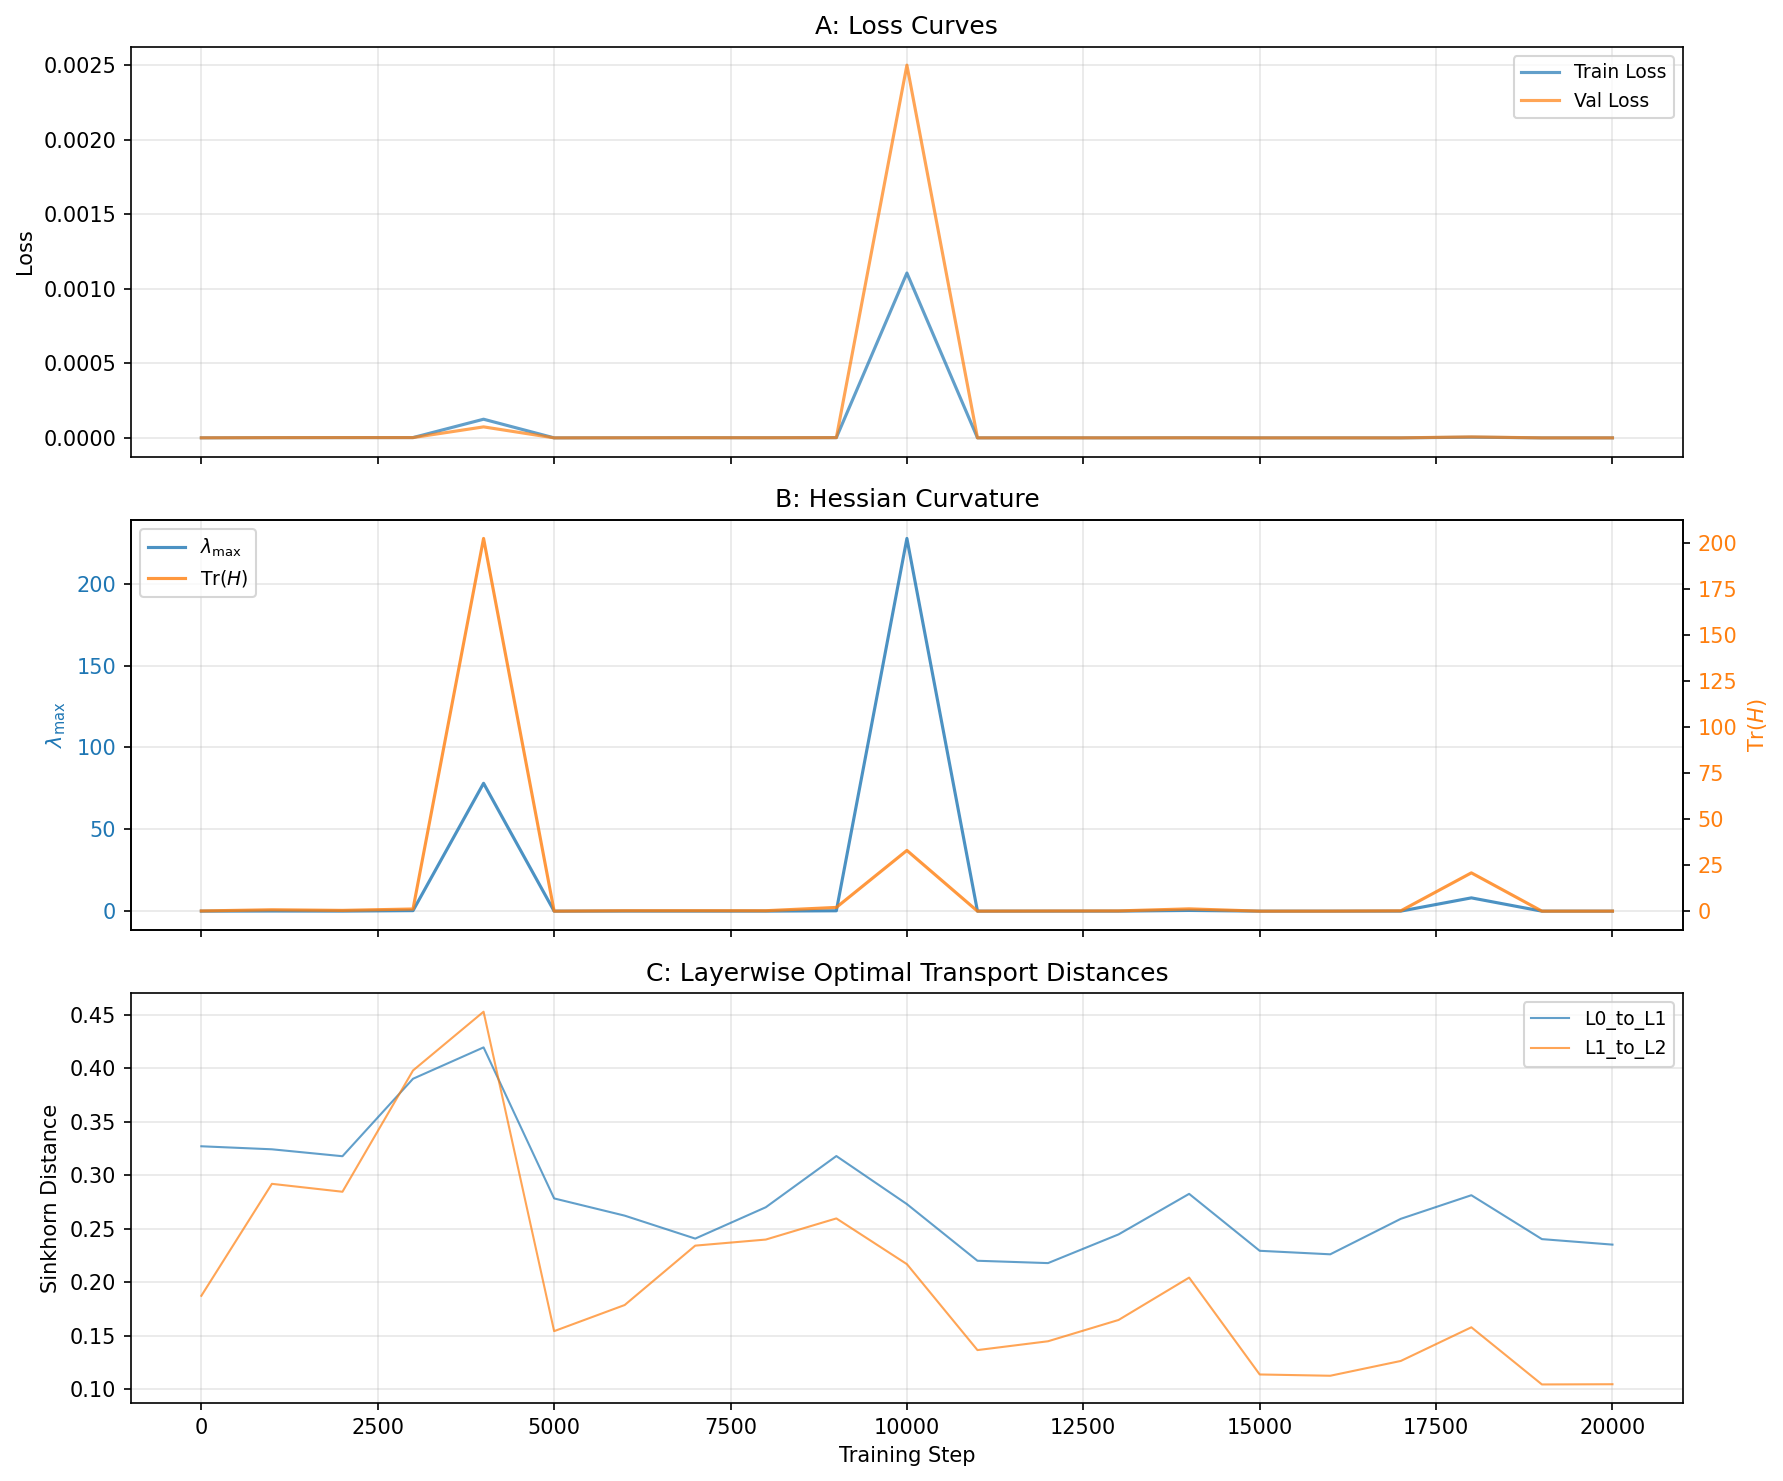

The table this chart was drawn from, first rows:
step, train_loss, val_loss, lambda_max, trace, trace_normalized, frobenius_norm, sinkhorn_L0_to_L1, sinkhorn_L1_to_L2
0, 3.627113471793564e-07, 3.624785165357025e-07, 0.01257, 0.1365, 8.256, 0.01653, 0.327, 0.1873
1000, 1.4091687035033829e-06, 1.4157267287373543e-06, 0.07931, 0.7728, 8.106, 0.09533, 0.3241, 0.2919
2000, 1.789264729268325e-06, 1.8009062614510185e-06, 0.03126, 0.4437, 10.08, 0.04403, 0.3177, 0.2845
3000, 1.9345122836966766e-06, 1.9309034087200416e-06, 0.3222, 1.194, 3.458, 0.3454, 0.39, 0.3978
4000, 0.0001252, 7.37773152650334e-05, 78.13, 202.4, 2.088, 96.93, 0.4193, 0.4526
5000, 4.055133828728685e-08, 4.396618535906782e-08, 0.003576, 0.03248, 7.497, 0.004333, 0.2783, 0.1543
6000, 5.624024197459221e-07, 5.635665729641914e-07, 0.05337, 0.2656, 6.607, 0.04019, 0.2622, 0.1787
7000, 1.091277226805687e-06, 1.0943040251731873e-06, 0.03511, 0.2817, 10.55, 0.0267, 0.2407, 0.2342
8000, 8.369485726689163e-07, 8.32330727007502e-07, 0.02454, 0.2662, 9.586, 0.02777, 0.27, 0.2398
9000, 1.5381568800876266e-06, 1.5936481077005737e-06, 0.2354, 2.058, 5.658, 0.3638, 0.3178, 0.2596
10000, 0.001106, 0.002502, 227.7, 33, 0.1261, 261.7, 0.273, 0.2169
11000, 7.551474112688084e-08, 7.745499175371151e-08, 0.006312, 0.04324, 8.69, 0.004976, 0.22, 0.1366
12000, 3.6701871408695297e-07, 3.695410271120636e-07, 0.01258, 0.1173, 12.4, 0.009467, 0.2179, 0.1449
13000, 1.484295353293419e-07, 1.4939966774818458e-07, 0.01965, 0.1682, 6.193, 0.02715, 0.2447, 0.1648
14000, 6.108700176810089e-07, 5.550294304157433e-07, 0.4328, 1.272, 2.534, 0.502, 0.2825, 0.2043
15000, 2.3477090493884134e-08, 2.3709921137538004e-08, 0.004423, 0.02731, 5.238, 0.005214, 0.2294, 0.1138
16000, 6.790893536390286e-08, 6.992680567918796e-08, 0.005958, 0.05439, 6.527, 0.008334, 0.2261, 0.1127
17000, 6.212697911678333e-08, 7.206108421087265e-08, 0.04226, 0.2066, 3.816, 0.05414, 0.2592, 0.1265
18000, 4.5882384256401565e-06, 6.505133114842465e-06, 8.12, 20.82, 2.416, 8.618, 0.2813, 0.1579
19000, 3.050081431865692e-08, 3.232465317637434e-08, 0.005678, 0.03287, 4.823, 0.006815, 0.2403, 0.1045
20000, 4.625568905680666e-08, 4.730342695324907e-08, 0.005737, 0.04957, 5.794, 0.008555, 0.2351, 0.1047
